Run: headless pygame with SDL's dummy video driver; simulated clock (each Clock.tick advances the game by its frame time, no real sleeping); random seed 0; keys injected as events and as key.get_pressed() state; no mouse input.
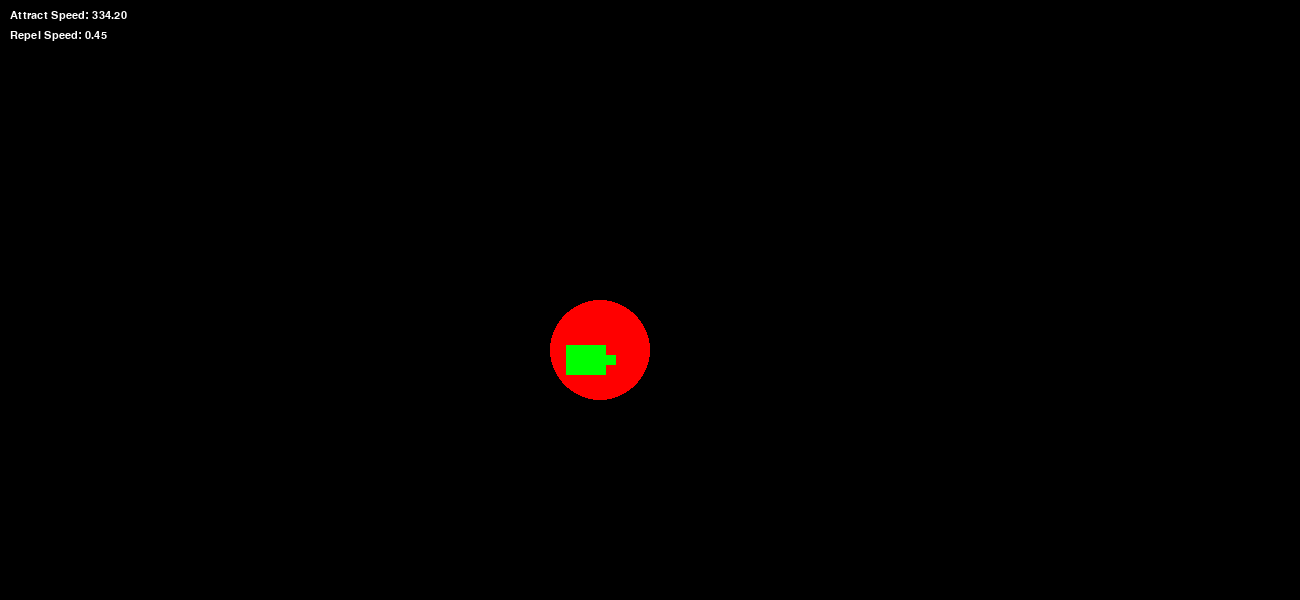
Frame 1 of 3 · flips 1–60 · no input
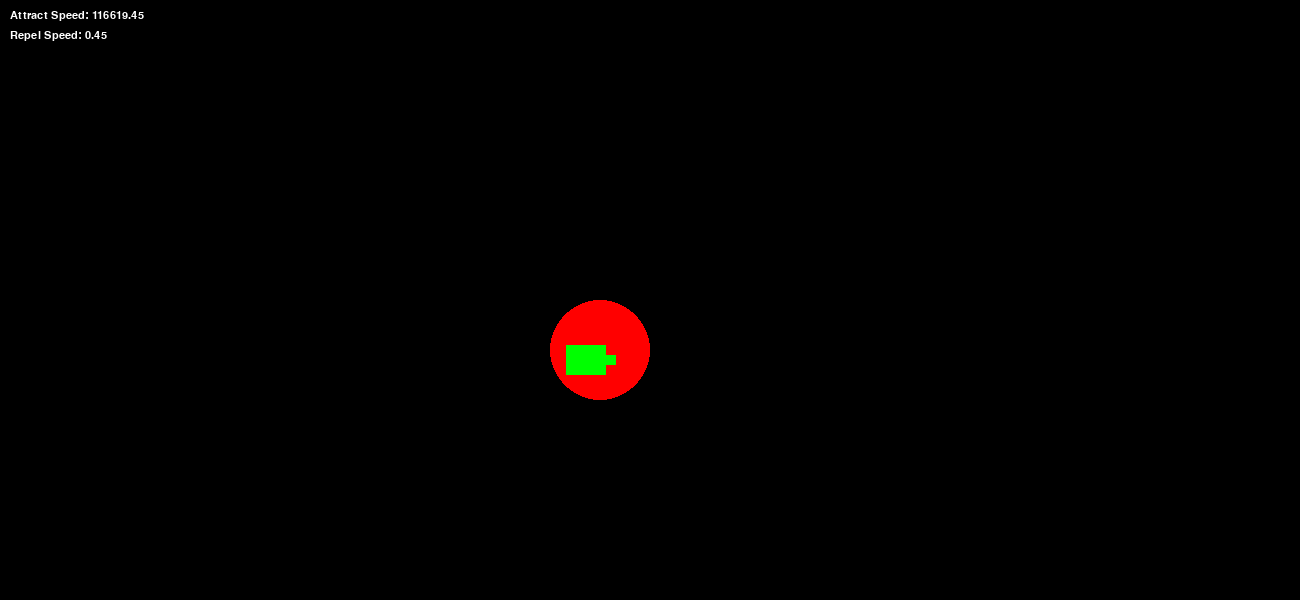
Frame 2 of 3 · flips 61–180 · tapped SPACE, RETURN · held RIGHT (→), D
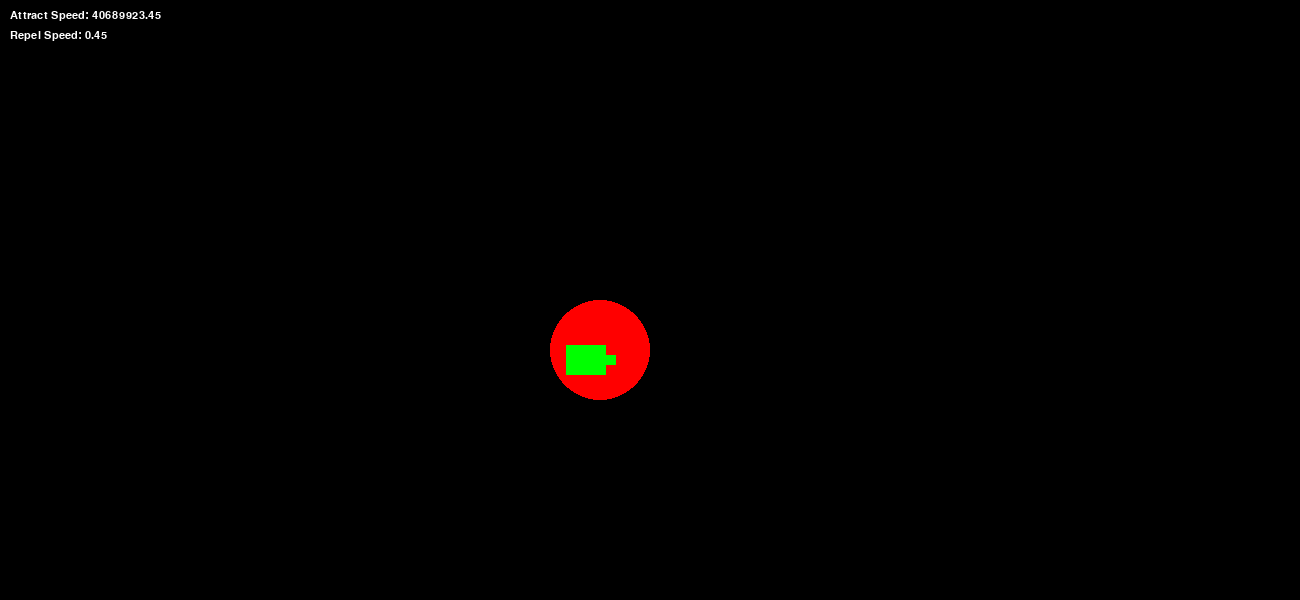
Frame 3 of 3 · flips 181–300 · held DOWN (↓), S

The pygame program that drew these frames:

import pygame
import sys


pygame.init()
clock = pygame.time.Clock()
resolution = (1300, 600)
screen = pygame.display.set_mode(resolution)
font = pygame.font.SysFont('Arial', 16)


red = (255, 0, 0)
yellow = (128, 128, 0)
green = (0, 255, 0)
black = (0, 0, 0)

class Circle:
    def __init__(self, x, y, radius, color, screen):
        self.x = x
        self.y = y
        self.radius = radius
        self.color = color
        self.screen = screen

    def draw(self):
        pygame.draw.circle(self.screen, self.color, (self.x, self.y), self.radius)

class Rectangle:
    def __init__(self, x, y, height, width, color, screen, behavior="repel"):
        self.rect = pygame.Rect(x, y, width, height)
        self.x = x + width//2 
        self.y = y + height//2 
        self.speed_x = 0
        self.speed_y = 0
        self.color = color
        self.screen = screen
        self.behavior = behavior

    def draw(self):
        pygame.draw.rect(self.screen, self.color, self.rect)

    def accelerate(self, circle):

        dx = circle.x - self.x if self.behavior == "attract" else self.x - circle.x
        dy = circle.y - self.y if self.behavior == "attract" else self.y - circle.y
        
        distance = max(0.1, (dx**2 + dy**2)**0.5)
        dir_x = dx / distance
        dir_y = dy / distance
        
        base_speed = 0.05  
        self.speed_x = dir_x * (base_speed * distance)
        self.speed_y = dir_y * (base_speed * distance)

    def move(self):
        self.rect.x += self.speed_x
        self.rect.y += self.speed_y
        self.x = self.rect.x + self.rect.width//2
        self.y = self.rect.y + self.rect.height//2

def speedometer(screen, speed, x=10, y=10, label="Speed"):
    text = f"{label}: {abs(speed):.2f}"
    text_surface = font.render(text, True, (255, 255, 255))
    screen.blit(text_surface, (x, y))


source = Circle(x=600, y=350, radius=50, color=red, screen=screen)
car_repel = Rectangle(x=500, y=500, height=30, width=50, color=green, 
                       screen=screen, behavior="attract")
car_attract = Rectangle(x=200, y=100, height=30, width=50, color=yellow, 
                     screen=screen, behavior="repel")

sensors_attract = [
    Rectangle(0, 0, 10, 10, red, screen) for _ in range(2)
]
sensors_repel = [
    Rectangle(0, 0, 10, 10, red, screen) for _ in range(2)
]

running = True
while running:
    for event in pygame.event.get():
        if event.type == pygame.QUIT:
            running = False
            pygame.quit()
            sys.exit()

    screen.fill(black)
    source.draw()


    car_attract.accelerate(source)
    car_attract.move()
    car_repel.accelerate(source)
    car_repel.move()

    sensors_attract[0].rect.x = car_attract.rect.x + 40
    sensors_attract[0].rect.y = car_attract.rect.y + 20
    sensors_attract[1].rect.x = car_attract.rect.x + 40
    sensors_attract[1].rect.y = car_attract.rect.y + 0

    sensors_repel[0].rect.x = car_repel.rect.x + 40
    sensors_repel[0].rect.y = car_repel.rect.y + 20
    sensors_repel[1].rect.x = car_repel.rect.x + 40
    sensors_repel[1].rect.y = car_repel.rect.y + 0


    car_attract.draw()
    car_repel.draw()
    for sensor in sensors_attract + sensors_repel:
        sensor.draw()

    speedometer(screen, car_attract.speed_x, 10, 10, "Attract Speed")
    speedometer(screen, car_repel.speed_x, 10, 30, "Repel Speed")

    pygame.display.flip()
    clock.tick(60)
